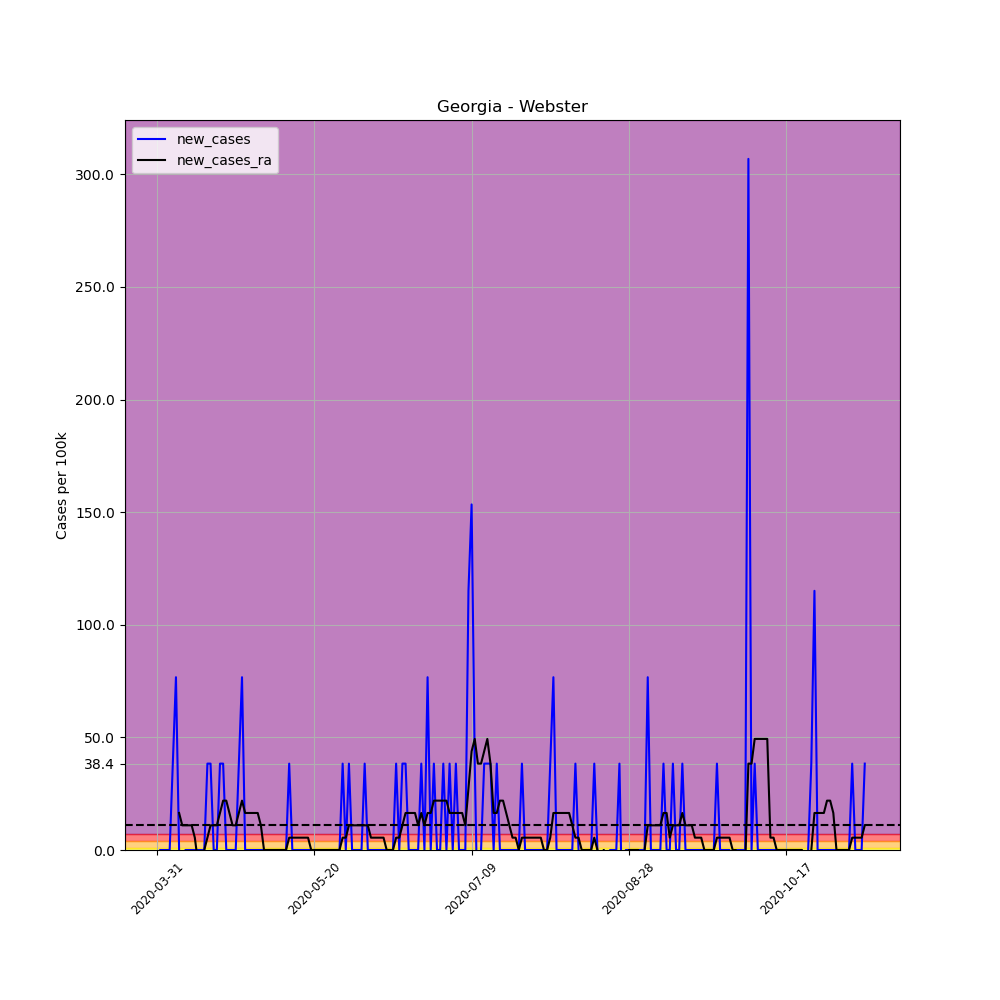

The data file committed next to this chart (first rows):
, date, county, state, fips, cases, deaths, COUNTY, STNAME, CTYNAME, POPESTIMATE2019, per_100k, per_100k_ra, new_cases, new_cases_ra
486256, 2020-03-31, Webster, Georgia, 13307, 1, 0, 307, Georgia, Webster, 2607, 38.36, , , 
486257, 2020-04-01, Webster, Georgia, 13307, 1, 0, 307, Georgia, Webster, 2607, 38.36, , 0.0, 
486258, 2020-04-02, Webster, Georgia, 13307, 1, 0, 307, Georgia, Webster, 2607, 38.36, , 0.0, 
486259, 2020-04-03, Webster, Georgia, 13307, 1, 0, 307, Georgia, Webster, 2607, 38.36, , 0.0, 
486260, 2020-04-04, Webster, Georgia, 13307, 1, 0, 307, Georgia, Webster, 2607, 38.36, , 0.0, 
486261, 2020-04-05, Webster, Georgia, 13307, 2, 0, 307, Georgia, Webster, 2607, 76.72, , 38.36, 
486262, 2020-04-06, Webster, Georgia, 13307, 4, 0, 307, Georgia, Webster, 2607, 153.4, 60.28, 76.72, 
486263, 2020-04-07, Webster, Georgia, 13307, 4, 0, 307, Georgia, Webster, 2607, 153.4, 76.72, 0.0, 16.44
486264, 2020-04-08, Webster, Georgia, 13307, 3, 0, 307, Georgia, Webster, 2607, 115.1, 87.68, -38.36, 10.96
486265, 2020-04-09, Webster, Georgia, 13307, 3, 0, 307, Georgia, Webster, 2607, 115.1, 98.64, 0.0, 10.96
486266, 2020-04-10, Webster, Georgia, 13307, 3, 0, 307, Georgia, Webster, 2607, 115.1, 109.6, 0.0, 10.96
486267, 2020-04-11, Webster, Georgia, 13307, 3, 0, 307, Georgia, Webster, 2607, 115.1, 120.6, 0.0, 10.96
486268, 2020-04-12, Webster, Georgia, 13307, 3, 0, 307, Georgia, Webster, 2607, 115.1, 126, 0.0, 5.48
486269, 2020-04-13, Webster, Georgia, 13307, 3, 0, 307, Georgia, Webster, 2607, 115.1, 120.6, 0.0, -5.48
486270, 2020-04-14, Webster, Georgia, 13307, 3, 0, 307, Georgia, Webster, 2607, 115.1, 115.1, 0.0, -5.48
486271, 2020-04-15, Webster, Georgia, 13307, 3, 0, 307, Georgia, Webster, 2607, 115.1, 115.1, 0.0, 1.0150610510858574e-15
486272, 2020-04-16, Webster, Georgia, 13307, 4, 0, 307, Georgia, Webster, 2607, 153.4, 120.6, 38.36, 5.48
486273, 2020-04-17, Webster, Georgia, 13307, 5, 0, 307, Georgia, Webster, 2607, 191.8, 131.5, 38.36, 10.96
486274, 2020-04-18, Webster, Georgia, 13307, 5, 0, 307, Georgia, Webster, 2607, 191.8, 142.5, 0.0, 10.96
486275, 2020-04-19, Webster, Georgia, 13307, 5, 0, 307, Georgia, Webster, 2607, 191.8, 153.4, 0.0, 10.96
486276, 2020-04-20, Webster, Georgia, 13307, 6, 0, 307, Georgia, Webster, 2607, 230.1, 169.9, 38.36, 16.44
486277, 2020-04-21, Webster, Georgia, 13307, 7, 0, 307, Georgia, Webster, 2607, 268.5, 191.8, 38.36, 21.92
486278, 2020-04-22, Webster, Georgia, 13307, 7, 0, 307, Georgia, Webster, 2607, 268.5, 213.7, 0.0, 21.92
486279, 2020-04-23, Webster, Georgia, 13307, 7, 0, 307, Georgia, Webster, 2607, 268.5, 230.1, 0.0, 16.44
486280, 2020-04-24, Webster, Georgia, 13307, 7, 0, 307, Georgia, Webster, 2607, 268.5, 241.1, 0.0, 10.96
486281, 2020-04-25, Webster, Georgia, 13307, 7, 0, 307, Georgia, Webster, 2607, 268.5, 252.1, 0.0, 10.96
486282, 2020-04-26, Webster, Georgia, 13307, 8, 1, 307, Georgia, Webster, 2607, 306.9, 268.5, 38.36, 16.44
486283, 2020-04-27, Webster, Georgia, 13307, 10, 2, 307, Georgia, Webster, 2607, 383.6, 290.4, 76.72, 21.92
486284, 2020-04-28, Webster, Georgia, 13307, 10, 2, 307, Georgia, Webster, 2607, 383.6, 306.9, 0.0, 16.44
486285, 2020-04-29, Webster, Georgia, 13307, 10, 2, 307, Georgia, Webster, 2607, 383.6, 323.3, 0.0, 16.44
486286, 2020-04-30, Webster, Georgia, 13307, 10, 2, 307, Georgia, Webster, 2607, 383.6, 339.7, 0.0, 16.44
486287, 2020-05-01, Webster, Georgia, 13307, 10, 2, 307, Georgia, Webster, 2607, 383.6, 356.2, 0.0, 16.44
486288, 2020-05-02, Webster, Georgia, 13307, 10, 2, 307, Georgia, Webster, 2607, 383.6, 372.6, 0.0, 16.44
486289, 2020-05-03, Webster, Georgia, 13307, 10, 2, 307, Georgia, Webster, 2607, 383.6, 383.6, 0.0, 10.96
486290, 2020-05-04, Webster, Georgia, 13307, 10, 2, 307, Georgia, Webster, 2607, 383.6, 383.6, 0.0, 0.0
486291, 2020-05-05, Webster, Georgia, 13307, 10, 2, 307, Georgia, Webster, 2607, 383.6, 383.6, 0.0, 0.0
486292, 2020-05-06, Webster, Georgia, 13307, 10, 2, 307, Georgia, Webster, 2607, 383.6, 383.6, 0.0, 0.0
486293, 2020-05-07, Webster, Georgia, 13307, 10, 2, 307, Georgia, Webster, 2607, 383.6, 383.6, 0.0, 0.0
486294, 2020-05-08, Webster, Georgia, 13307, 10, 2, 307, Georgia, Webster, 2607, 383.6, 383.6, 0.0, 0.0
486295, 2020-05-09, Webster, Georgia, 13307, 10, 2, 307, Georgia, Webster, 2607, 383.6, 383.6, 0.0, 0.0
486296, 2020-05-10, Webster, Georgia, 13307, 10, 2, 307, Georgia, Webster, 2607, 383.6, 383.6, 0.0, 0.0
486297, 2020-05-11, Webster, Georgia, 13307, 10, 2, 307, Georgia, Webster, 2607, 383.6, 383.6, 0.0, 0.0
486298, 2020-05-12, Webster, Georgia, 13307, 11, 2, 307, Georgia, Webster, 2607, 421.9, 389.1, 38.36, 5.48
486299, 2020-05-13, Webster, Georgia, 13307, 11, 2, 307, Georgia, Webster, 2607, 421.9, 394.5, 0.0, 5.48
486300, 2020-05-14, Webster, Georgia, 13307, 11, 1, 307, Georgia, Webster, 2607, 421.9, 400, 0.0, 5.48
486301, 2020-05-15, Webster, Georgia, 13307, 11, 1, 307, Georgia, Webster, 2607, 421.9, 405.5, 0.0, 5.48
486302, 2020-05-16, Webster, Georgia, 13307, 11, 1, 307, Georgia, Webster, 2607, 421.9, 411, 0.0, 5.48
486303, 2020-05-17, Webster, Georgia, 13307, 11, 1, 307, Georgia, Webster, 2607, 421.9, 416.5, 0.0, 5.48
486304, 2020-05-18, Webster, Georgia, 13307, 11, 1, 307, Georgia, Webster, 2607, 421.9, 421.9, 0.0, 5.48
486305, 2020-05-19, Webster, Georgia, 13307, 11, 1, 307, Georgia, Webster, 2607, 421.9, 421.9, 0.0, 0.0
486306, 2020-05-20, Webster, Georgia, 13307, 11, 1, 307, Georgia, Webster, 2607, 421.9, 421.9, 0.0, 0.0
486307, 2020-05-21, Webster, Georgia, 13307, 11, 1, 307, Georgia, Webster, 2607, 421.9, 421.9, 0.0, 0.0
486308, 2020-05-22, Webster, Georgia, 13307, 11, 1, 307, Georgia, Webster, 2607, 421.9, 421.9, 0.0, 0.0
486309, 2020-05-23, Webster, Georgia, 13307, 11, 1, 307, Georgia, Webster, 2607, 421.9, 421.9, 0.0, 0.0
486310, 2020-05-24, Webster, Georgia, 13307, 11, 1, 307, Georgia, Webster, 2607, 421.9, 421.9, 0.0, 0.0
486311, 2020-05-25, Webster, Georgia, 13307, 11, 1, 307, Georgia, Webster, 2607, 421.9, 421.9, 0.0, 0.0
486312, 2020-05-26, Webster, Georgia, 13307, 11, 1, 307, Georgia, Webster, 2607, 421.9, 421.9, 0.0, 0.0
486313, 2020-05-27, Webster, Georgia, 13307, 11, 1, 307, Georgia, Webster, 2607, 421.9, 421.9, 0.0, 0.0
486314, 2020-05-28, Webster, Georgia, 13307, 11, 1, 307, Georgia, Webster, 2607, 421.9, 421.9, 0.0, 0.0
486315, 2020-05-29, Webster, Georgia, 13307, 12, 1, 307, Georgia, Webster, 2607, 460.3, 427.4, 38.36, 5.48
... 166 more rows
